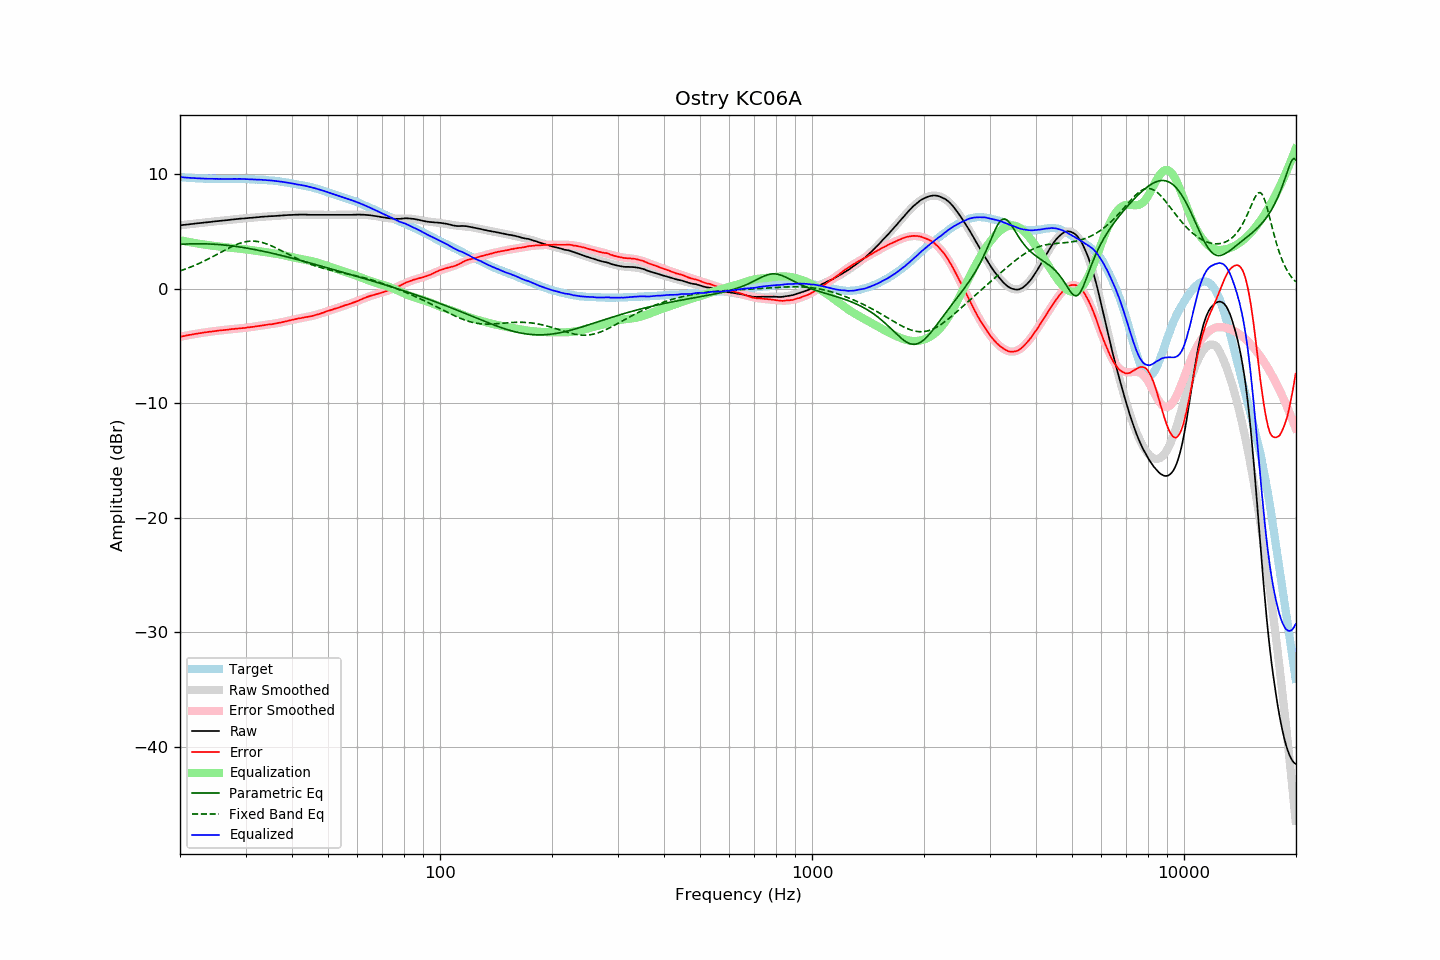

Source data for this figure (header and first rows):
frequency, raw, error, smoothed, error_smoothed, equalization, parametric_eq, fixed_band_eq, equalized_raw, equalized_smoothed, target
20.00, 5.52, -4.21, 5.52, -4.21, 4.21, 3.85, 1.54, 9.73, 9.73, 9.73
20.20, 5.53, -4.19, 5.53, -4.18, 4.18, 3.86, 1.59, 9.71, 9.72, 9.72
20.40, 5.55, -4.16, 5.55, -4.16, 4.16, 3.87, 1.63, 9.71, 9.70, 9.70
20.61, 5.56, -4.14, 5.56, -4.13, 4.13, 3.88, 1.68, 9.69, 9.69, 9.69
20.81, 5.58, -4.09, 5.58, -4.10, 4.10, 3.88, 1.73, 9.68, 9.68, 9.67
21.02, 5.59, -4.07, 5.59, -4.07, 4.07, 3.89, 1.79, 9.66, 9.67, 9.66
21.23, 5.61, -4.04, 5.61, -4.05, 4.05, 3.89, 1.84, 9.66, 9.66, 9.65
21.44, 5.63, -4.03, 5.63, -4.02, 4.02, 3.90, 1.90, 9.65, 9.65, 9.66
21.66, 5.64, -4.00, 5.64, -4.00, 4.00, 3.90, 1.95, 9.64, 9.64, 9.64
21.87, 5.66, -3.98, 5.66, -3.97, 3.97, 3.90, 2.01, 9.63, 9.63, 9.64
22.09, 5.68, -3.94, 5.67, -3.95, 3.95, 3.91, 2.07, 9.63, 9.62, 9.62
22.31, 5.69, -3.93, 5.69, -3.93, 3.93, 3.91, 2.13, 9.61, 9.61, 9.62
22.54, 5.71, -3.90, 5.71, -3.90, 3.90, 3.91, 2.20, 9.61, 9.61, 9.61
22.76, 5.72, -3.89, 5.72, -3.88, 3.88, 3.91, 2.26, 9.60, 9.60, 9.60
22.99, 5.74, -3.85, 5.74, -3.86, 3.86, 3.90, 2.33, 9.60, 9.60, 9.59
23.22, 5.75, -3.83, 5.75, -3.84, 3.84, 3.90, 2.40, 9.59, 9.59, 9.58
23.45, 5.77, -3.82, 5.77, -3.82, 3.82, 3.90, 2.47, 9.59, 9.59, 9.59
23.69, 5.78, -3.80, 5.78, -3.80, 3.80, 3.89, 2.54, 9.58, 9.58, 9.58
23.92, 5.80, -3.77, 5.80, -3.78, 3.78, 3.89, 2.61, 9.58, 9.58, 9.57
24.16, 5.81, -3.77, 5.81, -3.76, 3.76, 3.88, 2.68, 9.57, 9.57, 9.58
24.40, 5.83, -3.75, 5.83, -3.74, 3.74, 3.87, 2.76, 9.57, 9.57, 9.57
24.65, 5.85, -3.72, 5.84, -3.72, 3.72, 3.87, 2.83, 9.57, 9.57, 9.57
24.89, 5.86, -3.71, 5.86, -3.71, 3.71, 3.86, 2.91, 9.57, 9.57, 9.57
25.14, 5.88, -3.68, 5.87, -3.69, 3.69, 3.85, 2.98, 9.57, 9.56, 9.56
25.39, 5.89, -3.67, 5.89, -3.67, 3.67, 3.84, 3.06, 9.56, 9.56, 9.56
25.65, 5.91, -3.65, 5.91, -3.66, 3.66, 3.83, 3.14, 9.56, 9.56, 9.56
25.91, 5.92, -3.64, 5.92, -3.64, 3.64, 3.81, 3.21, 9.56, 9.56, 9.55
26.16, 5.94, -3.62, 5.94, -3.62, 3.62, 3.80, 3.29, 9.56, 9.56, 9.56
26.43, 5.95, -3.61, 5.95, -3.61, 3.61, 3.79, 3.36, 9.56, 9.56, 9.56
26.69, 5.96, -3.60, 5.97, -3.59, 3.59, 3.77, 3.44, 9.55, 9.56, 9.56
26.96, 5.98, -3.58, 5.98, -3.58, 3.58, 3.76, 3.51, 9.55, 9.56, 9.56
27.23, 5.99, -3.56, 6.00, -3.56, 3.56, 3.74, 3.58, 9.55, 9.56, 9.55
27.50, 6.01, -3.54, 6.01, -3.55, 3.55, 3.73, 3.65, 9.56, 9.56, 9.55
27.77, 6.03, -3.53, 6.03, -3.53, 3.53, 3.71, 3.71, 9.56, 9.56, 9.56
28.05, 6.04, -3.52, 6.04, -3.52, 3.52, 3.69, 3.77, 9.56, 9.56, 9.56
28.33, 6.06, -3.50, 6.05, -3.51, 3.51, 3.67, 3.83, 9.57, 9.56, 9.56
28.62, 6.07, -3.49, 6.07, -3.49, 3.49, 3.65, 3.89, 9.56, 9.56, 9.56
28.90, 6.09, -3.48, 6.08, -3.48, 3.48, 3.63, 3.94, 9.57, 9.56, 9.57
29.19, 6.10, -3.47, 6.10, -3.46, 3.46, 3.61, 3.98, 9.56, 9.56, 9.56
29.48, 6.11, -3.45, 6.11, -3.45, 3.45, 3.59, 4.02, 9.56, 9.56, 9.56
29.78, 6.12, -3.44, 6.12, -3.43, 3.43, 3.56, 4.06, 9.55, 9.55, 9.56
30.08, 6.13, -3.43, 6.13, -3.42, 3.42, 3.54, 4.09, 9.54, 9.55, 9.55
30.38, 6.15, -3.39, 6.15, -3.40, 3.40, 3.52, 4.11, 9.55, 9.55, 9.54
30.68, 6.16, -3.38, 6.16, -3.38, 3.38, 3.49, 4.12, 9.54, 9.54, 9.54
30.99, 6.17, -3.36, 6.17, -3.36, 3.36, 3.47, 4.13, 9.53, 9.53, 9.53
31.30, 6.18, -3.35, 6.18, -3.34, 3.34, 3.44, 4.14, 9.52, 9.53, 9.53
31.61, 6.19, -3.34, 6.20, -3.32, 3.32, 3.41, 4.13, 9.51, 9.52, 9.52
31.93, 6.21, -3.29, 6.21, -3.30, 3.30, 3.39, 4.12, 9.51, 9.51, 9.50
32.24, 6.22, -3.29, 6.22, -3.28, 3.28, 3.36, 4.11, 9.50, 9.50, 9.51
32.57, 6.23, -3.26, 6.23, -3.26, 3.26, 3.33, 4.08, 9.49, 9.50, 9.49
32.89, 6.25, -3.24, 6.24, -3.24, 3.24, 3.30, 4.05, 9.49, 9.49, 9.49
33.22, 6.26, -3.22, 6.26, -3.22, 3.22, 3.27, 4.02, 9.48, 9.48, 9.48
33.55, 6.27, -3.21, 6.27, -3.21, 3.21, 3.24, 3.98, 9.47, 9.47, 9.48
33.89, 6.28, -3.18, 6.28, -3.19, 3.19, 3.21, 3.94, 9.47, 9.46, 9.46
34.23, 6.29, -3.16, 6.29, -3.17, 3.17, 3.18, 3.89, 9.46, 9.45, 9.44
34.57, 6.30, -3.14, 6.30, -3.15, 3.15, 3.15, 3.83, 9.45, 9.44, 9.44
34.92, 6.31, -3.11, 6.31, -3.12, 3.12, 3.12, 3.78, 9.43, 9.43, 9.42
35.27, 6.32, -3.12, 6.32, -3.10, 3.10, 3.09, 3.72, 9.42, 9.42, 9.44
35.62, 6.32, -3.09, 6.33, -3.08, 3.08, 3.06, 3.65, 9.40, 9.41, 9.41
35.97, 6.33, -3.07, 6.33, -3.06, 3.06, 3.02, 3.59, 9.39, 9.39, 9.40
... 635 more rows
